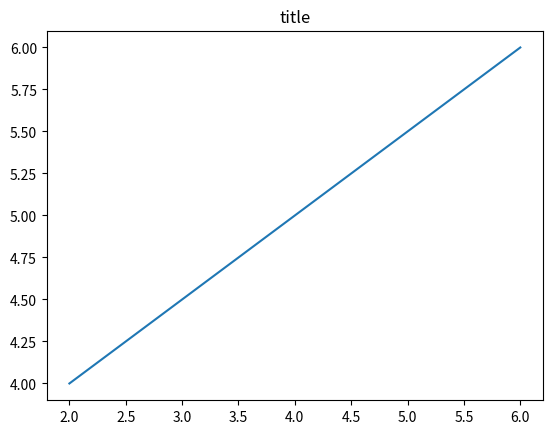
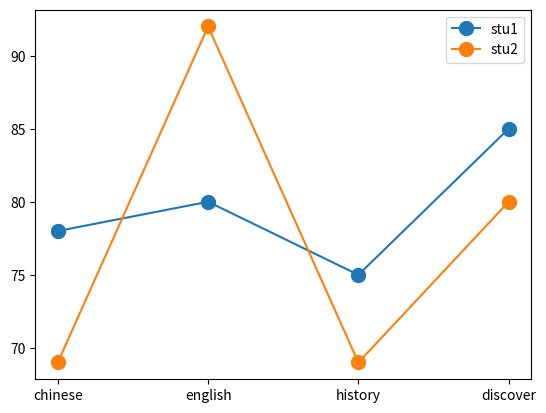

Reproduce these figures in Python, in order.
import matplotlib.pyplot as plt

fig=plt.figure()

axes=fig.add_subplot(1,1,1)
x=[2,4,6]
y=[4,5,6]

axes.plot(x,y)
axes.set_title('title')
plt.show()

import matplotlib.pyplot as plt

student1 = {'chinese':78, 'english': 80, 'history':75, 'discover': 85}
student2 = {'chinese':69, 'english': 92, 'history':69, 'discover': 80}

subjects=list(student1.keys())
scores1=list(student1.values())
scores2=list(student2.values())

fig=plt.figure()
axes=fig.add_subplot(1,1,1)
axes.plot(subjects,scores1,label='stu1',marker='o',markersize='10')
axes.plot(subjects,scores2,label='stu2',marker='o',markersize='10')
axes.legend()
plt.show()

